Run: headless pygame with SDL's dummy video driver; simulated clock (each Clock.tick advances the game by its frame time, no real sleeping); random seed 0; keys injected as events and as key.get_pressed() state; no mouse input.
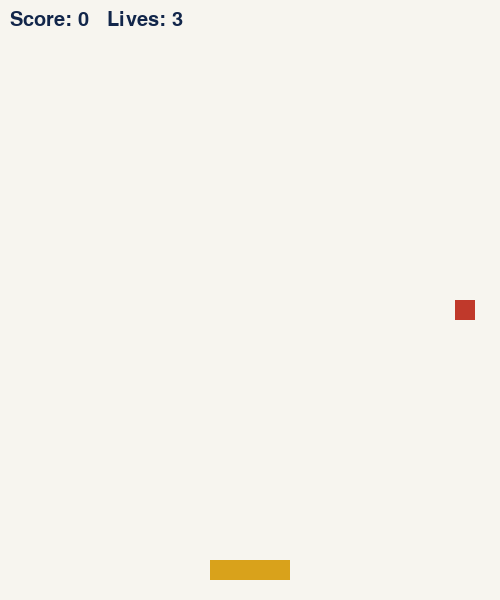
Frame 1 of 4 · flips 1–60 · no input
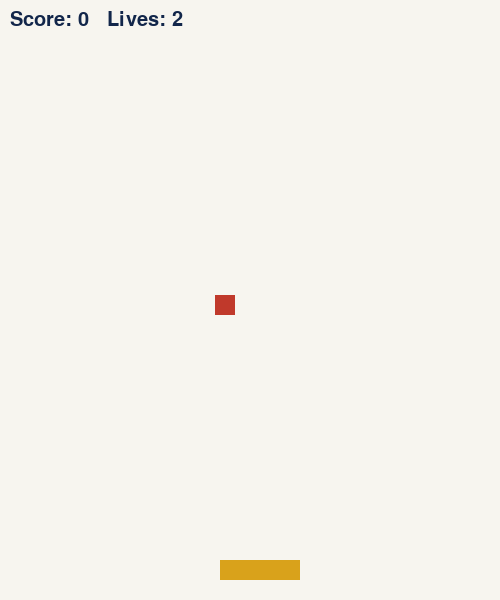
Frame 2 of 4 · flips 61–180 · tapped SPACE, RETURN · held RIGHT (→), D
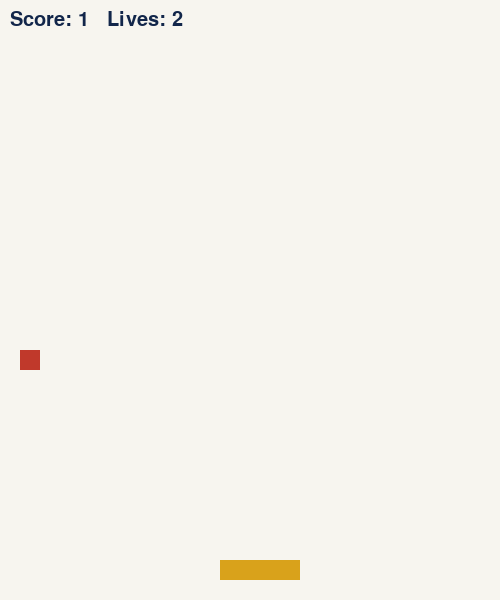
Frame 3 of 4 · flips 181–300 · held DOWN (↓), S
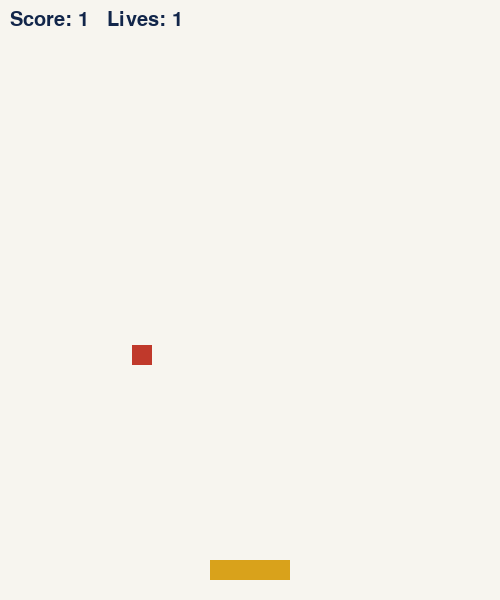
Frame 4 of 4 · flips 301–420 · held LEFT (←), A, UP (↑), W

The pygame program that drew these frames:

"""
PS 63 - Catch the Falling Objects (Python 3 + Pygame)

Run:  python catch_falling_objects.py
  1. First all 4 test cases run in the terminal (one run, PASS/FAIL shown).
  2. Then the game window opens.  Move the basket with LEFT / RIGHT arrows.

Run only the test cases (no game window):
      python catch_falling_objects.py --tests-only
"""
import random
import sys

try:
    import pygame
    HAS_PYGAME = True
    Rect = pygame.Rect
    K_LEFT, K_RIGHT, K_UP = pygame.K_LEFT, pygame.K_RIGHT, pygame.K_UP
except ImportError:
    # Pygame is not installed: the test cases still run with a simple Rect.
    pygame = None
    HAS_PYGAME = False
    K_LEFT, K_RIGHT, K_UP = 1073741904, 1073741903, 1073741906

    class Rect:
        def __init__(self, x, y, w, h):
            self.x, self.y, self.w, self.h = x, y, w, h

        @property
        def top(self):
            return self.y

        def colliderect(self, o):
            return (self.x < o.x + o.w and o.x < self.x + self.w and
                    self.y < o.y + o.h and o.y < self.y + self.h)

# ---------------- Settings (from the problem statement) ----------------
WIDTH, HEIGHT = 500, 600
BASKET_W, BASKET_H, BASKET_Y = 80, 20, 560
BASKET_SPEED = 10            # px per key press
OBJ_SIZE = 20                # object is 20 x 20
FALL_SPEED = 5               # px per frame
START_LIVES = 3
MAX_BASKET_X = WIDTH - BASKET_W      # 420
FPS = 60


# ---------------- Core functions ----------------
def new_state(basket_x=210, lives=START_LIVES, score=0, obj_pos=None):
    """Create the game state. obj_pos=(x, y) gives a fixed object (used in tests)."""
    state = {"basket_x": basket_x, "lives": lives, "score": score,
             "game_over": False}
    state["obj"] = Rect(obj_pos[0], obj_pos[1], OBJ_SIZE, OBJ_SIZE) \
        if obj_pos else spawn_object()
    return state


def spawn_object():
    """New object at the top of the screen with a random x (0 to 480)."""
    return Rect(random.randint(0, WIDTH - OBJ_SIZE), 0, OBJ_SIZE, OBJ_SIZE)


def move_basket(x, key):
    """LEFT / RIGHT move the basket 10 px and keep it inside the window.
    Any other key is ignored (x stays the same)."""
    if key == K_LEFT:
        return max(0, x - BASKET_SPEED)
    if key == K_RIGHT:
        return min(MAX_BASKET_X, x + BASKET_SPEED)
    return x


def update_object(obj):
    """Object falls 5 px every frame."""
    obj.y += FALL_SPEED


def check_catch(basket_rect, obj_rect):
    """Rect collision between basket and object."""
    return basket_rect.colliderect(obj_rect)


def update_score_lives(state, caught):
    """Caught: score + 1.  Missed: lives - 1 (game over at 0)."""
    if caught:
        state["score"] += 1
        return "Object caught | Score: %d | Lives: %d" % (state["score"], state["lives"])
    state["lives"] -= 1
    if state["lives"] <= 0:
        state["lives"] = 0
        state["game_over"] = True
        return "Object missed | Lives: 0 | Game Over | Final Score: %d" % state["score"]
    return "Object missed | Lives: %d" % state["lives"]


def game_step(state):
    """One frame: object falls, then catch / miss is checked.
    Returns a message when an object is caught or missed, otherwise None."""
    obj = state["obj"]
    update_object(obj)
    basket_rect = Rect(state["basket_x"], BASKET_Y, BASKET_W, BASKET_H)
    if check_catch(basket_rect, obj):
        message = update_score_lives(state, True)
        state["obj"] = spawn_object()
        return message
    if obj.top > HEIGHT:                         # fell past the bottom
        message = update_score_lives(state, False)
        state["obj"] = spawn_object()
        return message
    return None


def run_until_event(state):
    """Keep stepping frames until an object is caught or missed (for tests)."""
    while True:
        message = game_step(state)
        if message:
            return message


def draw_screen(screen, font, state):
    screen.fill((247, 245, 239))
    pygame.draw.rect(screen, (217, 162, 27),
                     (state["basket_x"], BASKET_Y, BASKET_W, BASKET_H))
    pygame.draw.rect(screen, (192, 57, 43), state["obj"])
    hud = font.render("Score: %d   Lives: %d" % (state["score"], state["lives"]),
                      True, (18, 38, 74))
    screen.blit(hud, (10, 10))


def game_over_screen(screen, font, big_font, score):
    screen.fill((18, 38, 74))
    text = big_font.render("GAME OVER", True, (255, 255, 255))
    final = font.render("Final Score: %d" % score, True, (255, 255, 255))
    screen.blit(text, text.get_rect(center=(WIDTH // 2, HEIGHT // 2 - 20)))
    screen.blit(final, final.get_rect(center=(WIDTH // 2, HEIGHT // 2 + 30)))


# ---------------- All test cases in one run ----------------
def _show(label, expected, got):
    ok = (got == expected)
    print("   %s" % label)
    print("      Expected : %s" % expected)
    print("      Got      : %s   -> %s" % (got, "PASS" if ok else "FAIL"))
    return ok


def run_test_cases():
    results = []
    print("=" * 66)
    print("PS 63 - CATCH THE FALLING OBJECTS : TEST CASES")
    print("=" * 66)

    print("\nTest Case 1: Normal Input (Basket x = 210, Object at (230, 545))")
    s = new_state(basket_x=210, obj_pos=(230, 545))
    results.append(_show("Object reaches the basket",
                         "Object caught | Score: 1 | Lives: 3", run_until_event(s)))

    print("\nTest Case 2: Boundary / Minimum Input")
    x = move_basket(0, K_LEFT)
    results.append(_show("(a) Basket x = 0, key: LEFT arrow",
                         "Basket x = 0 (no movement, stays inside window)",
                         "Basket x = %d (no movement, stays inside window)" % x))
    x = move_basket(420, K_RIGHT)
    results.append(_show("(b) Basket x = 420, key: RIGHT arrow",
                         "Basket x = 420 (no movement, stays inside window)",
                         "Basket x = %d (no movement, stays inside window)" % x))

    print("\nTest Case 3: Invalid Input (Basket x = 210, UP arrow)")
    x = move_basket(210, K_UP)
    results.append(_show("UP arrow is not a control key",
                         "Key ignored. Basket x = 210",
                         "Key ignored. Basket x = %d" % x))

    print("\nTest Case 4: Different Valid Scenario")
    s = new_state(basket_x=210, lives=3, obj_pos=(400, 0))
    results.append(_show("(a) Basket x = 210, object falls past y = 600 at x = 400, lives before: 3",
                         "Object missed | Lives: 2", run_until_event(s)))
    s = new_state(basket_x=210, lives=1, score=7, obj_pos=(400, 0))
    results.append(_show("(b) Same miss with lives before: 1, score: 7",
                         "Object missed | Lives: 0 | Game Over | Final Score: 7",
                         run_until_event(s)))

    print("\n" + "=" * 66)
    print("RESULT: %d / %d TEST CASES PASSED" % (sum(results), len(results)))
    print("=" * 66)
    return all(results)


# ---------------- Game loop ----------------
def main():
    run_test_cases()
    if "--tests-only" in sys.argv:
        return
    if not HAS_PYGAME:
        print("\nPygame is not installed, so the game window cannot open.")
        print("Install it with:  python -m pip install pygame")
        print("(If that fails on a very new Python version, install Python 3.12 or 3.13.)")
        return

    pygame.init()
    screen = pygame.display.set_mode((WIDTH, HEIGHT))
    pygame.display.set_caption("Catch the Falling Objects")
    clock = pygame.time.Clock()
    font = pygame.font.SysFont(None, 30)
    big_font = pygame.font.SysFont(None, 64)
    pygame.key.set_repeat(150, 30)       # holding an arrow key keeps moving

    state = new_state()
    running = True
    while running:
        for event in pygame.event.get():
            if event.type == pygame.QUIT:
                running = False
            elif event.type == pygame.KEYDOWN and not state["game_over"]:
                state["basket_x"] = move_basket(state["basket_x"], event.key)

        if not state["game_over"]:
            message = game_step(state)
            if message:
                print(message)           # same messages as the test cases
            draw_screen(screen, font, state)
        else:
            game_over_screen(screen, font, big_font, state["score"])

        pygame.display.flip()
        clock.tick(FPS)

    pygame.quit()


if __name__ == "__main__":
    main()
